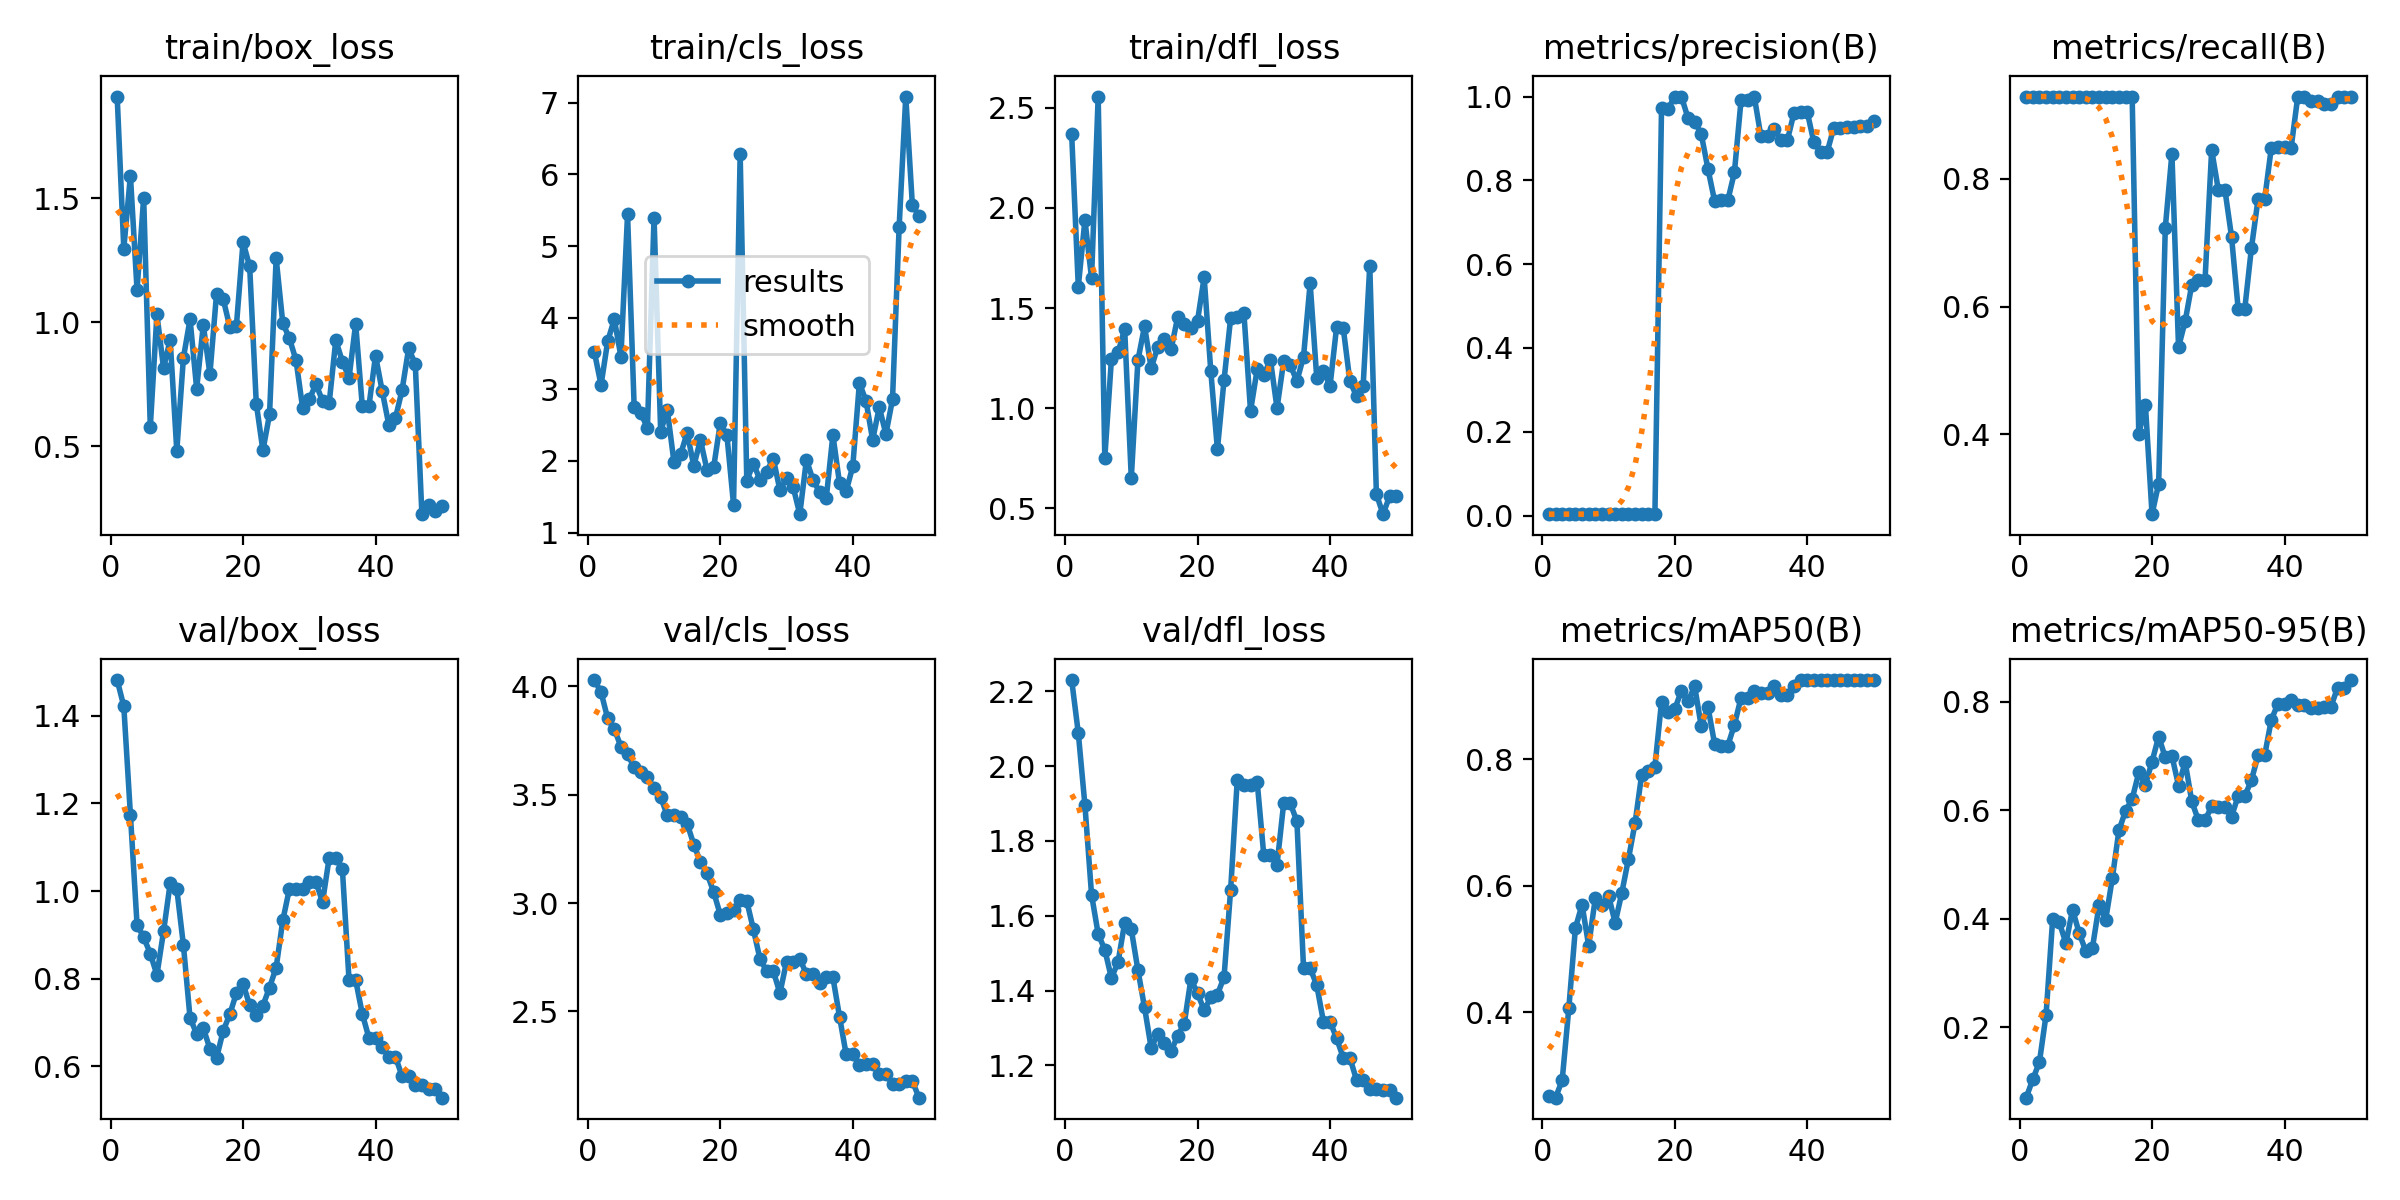

The data file committed next to this chart (first rows):
epoch, time, train/box_loss, train/cls_loss, train/dfl_loss, metrics/precision(B), metrics/recall(B), metrics/mAP50(B), metrics/mAP50-95(B), val/box_loss, val/cls_loss, val/dfl_loss, lr/pg0, lr/pg1, lr/pg2
1, 10.31, 1.911, 3.517, 2.368, 0.0034, 0.9286, 0.2681, 0.07053, 1.481, 4.03, 2.23, 1.667e-05, 1.667e-05, 1.667e-05
2, 19.67, 1.298, 3.061, 1.607, 0.00339, 0.9286, 0.2653, 0.1043, 1.422, 3.974, 2.088, 4.90198e-05, 4.90198e-05, 4.90198e-05
3, 28.08, 1.591, 3.67, 1.94, 0.00336, 0.9286, 0.2927, 0.136, 1.174, 3.853, 1.896, 8.00493e-05, 8.00493e-05, 8.00493e-05
4, 37.5, 1.131, 3.977, 1.649, 0.00334, 0.9286, 0.4063, 0.2227, 0.9234, 3.803, 1.656, 0.0001098, 0.0001098, 0.0001098
5, 46.44, 1.503, 3.456, 2.556, 0.00334, 0.9286, 0.5334, 0.3994, 0.8944, 3.723, 1.551, 0.0001381, 0.0001381, 0.0001381
6, 55.66, 0.5781, 5.441, 0.7525, 0.00333, 0.9286, 0.5702, 0.3936, 0.8571, 3.688, 1.509, 0.0001652, 0.0001652, 0.0001652
7, 64.24, 1.032, 2.751, 1.245, 0.00333, 0.9286, 0.5055, 0.3547, 0.8086, 3.626, 1.433, 0.000191, 0.000191, 0.000191
8, 72.47, 0.8163, 2.669, 1.279, 0.00333, 0.9286, 0.5802, 0.4169, 0.9078, 3.605, 1.476, 0.0002154, 0.0002154, 0.0002154
9, 80.4, 0.9295, 2.459, 1.396, 0.00333, 0.9286, 0.569, 0.3738, 1.017, 3.581, 1.581, 0.0002385, 0.0002385, 0.0002385
10, 88.48, 0.4818, 5.396, 0.6504, 0.00333, 0.9286, 0.5846, 0.3404, 1.005, 3.531, 1.564, 0.0002603, 0.0002603, 0.0002603
11, 96.62, 0.857, 2.409, 1.239, 0.00333, 0.9286, 0.5415, 0.3462, 0.8762, 3.489, 1.455, 0.0002808, 0.0002808, 0.0002808
12, 104.7, 1.013, 2.713, 1.41, 0.00335, 0.9286, 0.5888, 0.4245, 0.7102, 3.404, 1.355, 0.0002999, 0.0002999, 0.0002999
13, 112.7, 0.7326, 1.989, 1.199, 0.00337, 0.9286, 0.6422, 0.3982, 0.6742, 3.408, 1.246, 0.0003177, 0.0003177, 0.0003177
14, 124.8, 0.9894, 2.091, 1.307, 0.00338, 0.9286, 0.699, 0.4742, 0.6872, 3.396, 1.283, 0.0003342, 0.0003342, 0.0003342
15, 133.2, 0.7913, 2.392, 1.345, 0.00338, 0.9286, 0.7756, 0.5627, 0.6398, 3.366, 1.26, 0.0003494, 0.0003494, 0.0003494
16, 142.4, 1.115, 1.931, 1.293, 0.00344, 0.9286, 0.7809, 0.5985, 0.6191, 3.27, 1.238, 0.0003633, 0.0003633, 0.0003633
17, 150.9, 1.095, 2.293, 1.454, 0.00353, 0.9286, 0.7884, 0.6205, 0.6805, 3.19, 1.279, 0.0003758, 0.0003758, 0.0003758
18, 160.4, 0.9817, 1.873, 1.419, 0.9736, 0.4, 0.8909, 0.6694, 0.7187, 3.137, 1.312, 0.0003871, 0.0003871, 0.0003871
19, 170.1, 0.987, 1.911, 1.402, 0.9711, 0.4463, 0.8743, 0.6466, 0.767, 3.051, 1.431, 0.000397, 0.000397, 0.000397
20, 179.6, 1.324, 2.529, 1.437, 1, 0.2752, 0.8793, 0.6893, 0.7889, 2.946, 1.392, 0.0004056, 0.0004056, 0.0004056
21, 188.9, 1.226, 2.358, 1.654, 1, 0.3229, 0.9084, 0.7355, 0.7388, 2.956, 1.348, 0.0004128, 0.0004128, 0.0004128
22, 197.5, 0.6727, 1.391, 1.185, 0.9485, 0.723, 0.8918, 0.6971, 0.7163, 2.967, 1.381, 0.0004188, 0.0004188, 0.0004188
23, 206.8, 0.4834, 6.281, 0.7946, 0.9404, 0.8391, 0.9151, 0.6998, 0.7387, 3.015, 1.389, 0.0004234, 0.0004234, 0.0004234
24, 216.7, 0.629, 1.726, 1.14, 0.9099, 0.5365, 0.8518, 0.6453, 0.7797, 3.009, 1.436, 0.0004267, 0.0004267, 0.0004267
25, 226.8, 1.258, 1.963, 1.451, 0.8278, 0.577, 0.8831, 0.6885, 0.8255, 2.878, 1.67, 0.0004287, 0.0004287, 0.0004287
26, 238.6, 0.9971, 1.735, 1.454, 0.7517, 0.6342, 0.8248, 0.6161, 0.9328, 2.74, 1.964, 0.0004293, 0.0004293, 0.0004293
27, 248.8, 0.9356, 1.851, 1.475, 0.752, 0.6413, 0.8212, 0.5811, 1.005, 2.686, 1.949, 0.0004287, 0.0004287, 0.0004287
28, 257.8, 0.8472, 2.034, 0.9858, 0.752, 0.6413, 0.8212, 0.5811, 1.005, 2.686, 1.949, 0.0004267, 0.0004267, 0.0004267
29, 267.9, 0.6543, 1.592, 1.194, 0.819, 0.8452, 0.8546, 0.6071, 1.004, 2.583, 1.958, 0.0004234, 0.0004234, 0.0004234
30, 277.5, 0.6895, 1.756, 1.165, 0.9908, 0.7829, 0.8971, 0.6049, 1.021, 2.729, 1.762, 0.0004188, 0.0004188, 0.0004188
31, 288.5, 0.7504, 1.637, 1.242, 0.9908, 0.7829, 0.8971, 0.6049, 1.021, 2.729, 1.762, 0.0004128, 0.0004128, 0.0004128
32, 301, 0.6841, 1.257, 1, 1, 0.7094, 0.9076, 0.5882, 0.9748, 2.743, 1.737, 0.0004056, 0.0004056, 0.0004056
33, 314.3, 0.6738, 2.015, 1.234, 0.9047, 0.5966, 0.9051, 0.6261, 1.075, 2.672, 1.9, 0.000397, 0.000397, 0.000397
34, 327, 0.9276, 1.734, 1.215, 0.9047, 0.5966, 0.9051, 0.6261, 1.075, 2.672, 1.9, 0.0003871, 0.0003871, 0.0003871
35, 339.5, 0.842, 1.566, 1.135, 0.9225, 0.6913, 0.9151, 0.6549, 1.049, 2.632, 1.853, 0.0003759, 0.0003759, 0.0003759
36, 351.9, 0.7758, 1.484, 1.257, 0.8959, 0.7678, 0.9018, 0.7008, 0.7967, 2.656, 1.46, 0.0003634, 0.0003634, 0.0003634
37, 364.7, 0.9943, 2.362, 1.624, 0.8959, 0.7678, 0.9018, 0.7008, 0.7967, 2.656, 1.46, 0.0003495, 0.0003495, 0.0003495
38, 374.4, 0.6632, 1.688, 1.149, 0.9613, 0.8481, 0.9151, 0.766, 0.7199, 2.475, 1.414, 0.0003343, 0.0003343, 0.0003343
39, 384.5, 0.6611, 1.575, 1.187, 0.9626, 0.8501, 0.9251, 0.7959, 0.6648, 2.301, 1.317, 0.0003178, 0.0003178, 0.0003178
40, 396, 0.8659, 1.926, 1.11, 0.9626, 0.8501, 0.9251, 0.7959, 0.6648, 2.301, 1.317, 0.0003, 0.0003, 0.0003
41, 407.6, 0.7238, 3.089, 1.408, 0.8906, 0.8488, 0.9251, 0.8034, 0.6436, 2.252, 1.272, 0.0002809, 0.0002809, 0.0002809
42, 416.9, 0.5874, 2.837, 1.399, 0.8673, 0.9286, 0.9251, 0.7937, 0.622, 2.256, 1.22, 0.0002604, 0.0002604, 0.0002604
43, 426.8, 0.6133, 2.293, 1.135, 0.8673, 0.9286, 0.9251, 0.7937, 0.622, 2.256, 1.22, 0.0002386, 0.0002386, 0.0002386
44, 436.2, 0.7259, 2.75, 1.061, 0.9256, 0.9213, 0.9251, 0.7889, 0.578, 2.212, 1.161, 0.0002155, 0.0002155, 0.0002155
45, 445.6, 0.8946, 2.374, 1.113, 0.9256, 0.9213, 0.9251, 0.7889, 0.578, 2.212, 1.161, 0.0001911, 0.0001911, 0.0001911
46, 455.3, 0.832, 2.861, 1.711, 0.9282, 0.9176, 0.9251, 0.7899, 0.5575, 2.165, 1.136, 0.0001654, 0.0001654, 0.0001654
47, 464.5, 0.2265, 5.269, 0.5709, 0.9282, 0.9176, 0.9251, 0.7899, 0.5575, 2.165, 1.136, 0.0001383, 0.0001383, 0.0001383
48, 473.6, 0.2618, 7.086, 0.4706, 0.9286, 0.9286, 0.9251, 0.8256, 0.5472, 2.177, 1.135, 0.0001099, 0.0001099, 0.0001099
49, 482.5, 0.2407, 5.566, 0.5603, 0.9286, 0.9286, 0.9251, 0.8256, 0.5472, 2.177, 1.135, 8.02027e-05, 8.02027e-05, 8.02027e-05
50, 491.5, 0.2589, 5.425, 0.5595, 0.9421, 0.9286, 0.9251, 0.8396, 0.5284, 2.101, 1.114, 4.91798e-05, 4.91798e-05, 4.91798e-05
